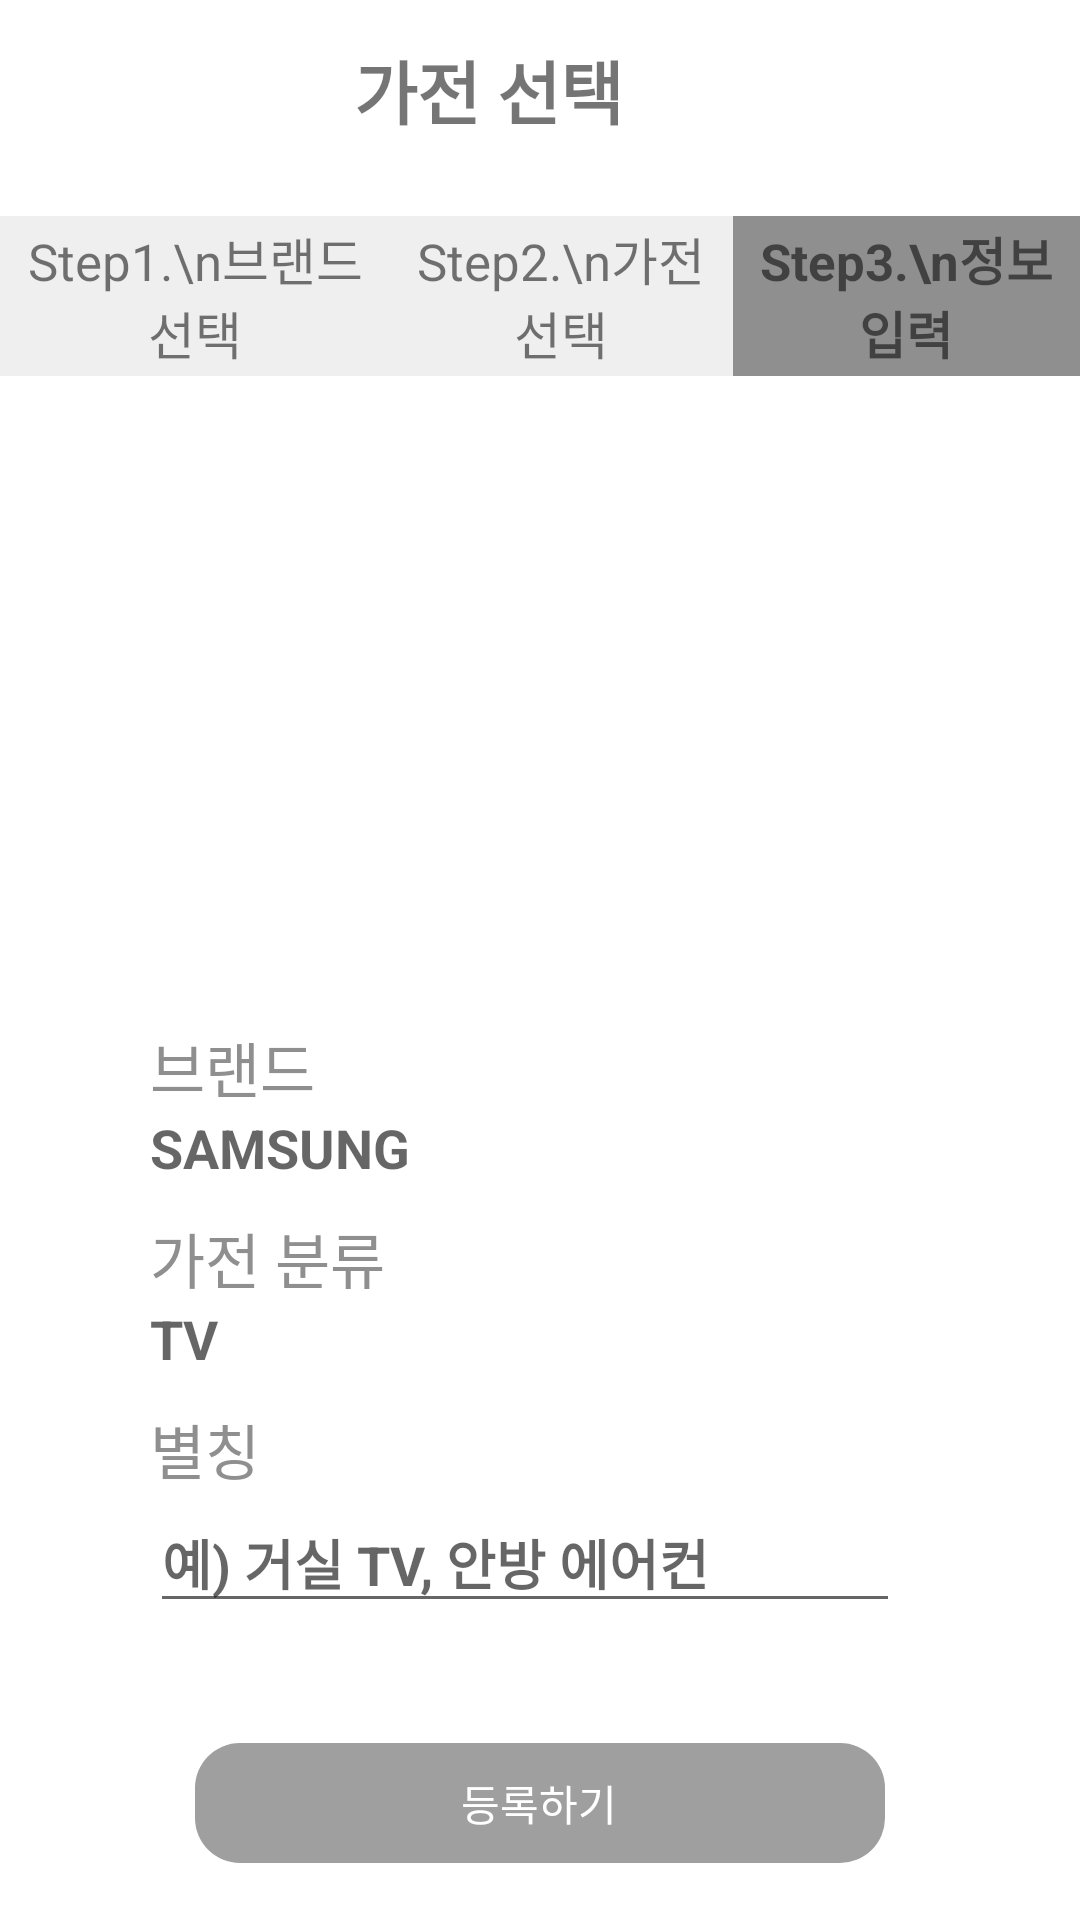

This screen was rendered from an Android layout file. Write that file and the resources it references.
<!-- AndroidManifest.xml: application theme Theme.RemoteControl -->
<!-- res/layout/activity_add_device_info.xml -->
<?xml version="1.0" encoding="utf-8"?>
<LinearLayout xmlns:android="http://schemas.android.com/apk/res/android"
    xmlns:app="http://schemas.android.com/apk/res-auto"
    xmlns:tools="http://schemas.android.com/tools"
    android:layout_width="match_parent"
    android:layout_height="match_parent"
    tools:context=".activity.add.AddDeviceActivity"
    android:orientation="vertical">


    <androidx.appcompat.widget.Toolbar
        android:id="@+id/toolbar"
        android:layout_width="match_parent"
        android:layout_height="wrap_content"
        android:gravity="center_horizontal"
        >

        <LinearLayout
            android:layout_width="match_parent"
            android:layout_height="wrap_content"
            android:orientation="vertical"
            android:gravity="center">
            <TextView
                android:layout_width="wrap_content"
                android:layout_height="wrap_content"
                android:layout_marginTop="4dp"
                android:gravity="center"
                android:text="가전 선택"
                android:textSize="23dp"
                android:textStyle="bold"
                android:layout_marginRight="25dp"
                />
        </LinearLayout>
    </androidx.appcompat.widget.Toolbar>

    <LinearLayout
        android:layout_width="match_parent"
        android:layout_height="69dp"
        android:layout_marginTop="16dp"
        android:orientation="horizontal">
        <TextView
            android:layout_width="wrap_content"
            android:layout_height="wrap_content"
            android:layout_weight="1"
            android:background="#EFEFEF"
            android:gravity="center"
            android:text="Step1.\n브랜드 선택"
            android:textSize="17dp"

            android:paddingBottom="2dp"
            android:paddingTop="2dp"/>

        <TextView
            android:layout_width="wrap_content"
            android:layout_height="wrap_content"
            android:layout_weight="1"
            android:background="#EFEFEF"
            android:gravity="center"
            android:text="Step2.\n가전 선택"

            android:textSize="17dp"
            android:paddingBottom="2dp"
            android:paddingTop="2dp" />

        <TextView
            android:layout_width="wrap_content"
            android:layout_height="wrap_content"
            android:layout_weight="1"
            android:background="#8F8F8F"
            android:gravity="center"
            android:paddingTop="2dp"
            android:paddingBottom="2dp"
            android:text="Step3.\n정보 입력"
            android:textSize="17dp"
            android:textStyle="bold" />
    </LinearLayout>


    <LinearLayout
        android:layout_width="wrap_content"
        android:layout_height="wrap_content"
        android:orientation="vertical"
        android:layout_gravity="center"
        android:layout_marginTop="10dp">
        <ImageView
            android:id="@+id/ImV_info_image"
            android:layout_width="240dp"
            android:layout_height="180dp"
            android:src="@drawable/ic_tv"
            android:layout_gravity="center"/>
    </LinearLayout>
    <LinearLayout
        android:layout_width="match_parent"
        android:layout_height="wrap_content"
        android:orientation="vertical"
        android:layout_marginTop="10dp">
        <TextView
            android:layout_width="match_parent"
            android:layout_height="wrap_content"
            android:text="브랜드"
            android:textColor="#8F8F8F"
            android:textSize="20dp"
            android:layout_marginLeft="50dp"/>
        <TextView
            android:id="@+id/txt_info_brand"
            android:layout_width="250dp"
            android:layout_height="wrap_content"
            android:hint="SAMSUNG"
            android:textStyle="bold"
            android:textSize="18dp"
            android:layout_marginLeft="50dp"/>
        <TextView
            android:layout_width="match_parent"
            android:layout_height="wrap_content"
            android:text="가전 분류"
            android:textColor="#8F8F8F"
            android:textSize="20dp"
            android:layout_marginLeft="50dp"
            android:layout_marginTop="10dp"/>
        <TextView
            android:id="@+id/txt_info_type"
            android:layout_width="250dp"
            android:layout_height="wrap_content"
            android:hint="TV"
            android:textStyle="bold"
            android:textSize="18dp"
            android:layout_marginLeft="50dp"/>
        <TextView

            android:layout_width="match_parent"
            android:layout_height="wrap_content"
            android:text="별칭"
            android:textColor="#8F8F8F"
            android:textSize="20dp"
            android:layout_marginLeft="50dp"
            android:layout_marginTop="10dp"
            />
        <EditText
            android:id="@+id/edit_info_name"
            android:layout_width="250dp"
            android:layout_height="wrap_content"
            android:hint="예) 거실 TV, 안방 에어컨"
            android:textStyle="bold"
            android:textSize="18dp"
            android:layout_marginLeft="50dp"/>

    </LinearLayout>
    <LinearLayout
        android:id="@+id/btn_add"
        android:layout_width="230dp"
        android:layout_height="40dp"
        android:layout_gravity="center"
        android:layout_marginTop="40dp"
        android:layout_marginBottom="10dp"
        android:background="@drawable/selector_view"
        android:clickable="true"
        android:gravity="center"
        android:orientation="horizontal">

        <TextView
            android:layout_width="185dp"
            android:layout_height="40dp"
            android:layout_gravity="center"
            android:gravity="center"
            android:orientation="vertical"
            android:text="등록하기"
            android:textColor="#ffffff"
            android:textSize="14dp" />
    </LinearLayout>



</LinearLayout>
<!-- resources referenced by this layout -->
<resources>
  <!-- drawable selector_view (drawable) -->
  <?xml version="1.0" encoding="utf-8"?>
  <selector xmlns:android="http://schemas.android.com/apk/res/android">
  
      
      <item android:state_focused="false" android:state_pressed="false">
          <shape>
              <solid android:color="#9F9F9F" />
              <corners android:radius="15dp" />
          </shape>
      </item>
  
      
      <item android:state_focused="false" android:state_pressed="true">
          <shape>
              <solid android:color="#818181" />
              <corners android:radius="15dp" />
          </shape>
      </item>
  
  
  </selector>
  <style name="Theme.RemoteControl" parent="Theme.MaterialComponents.Light.NoActionBar">
          
          <item name="colorPrimary">@color/purple_500</item>
          <item name="colorPrimaryVariant">@color/purple_700</item>
          <item name="colorOnPrimary">@color/white</item>
          
          <item name="colorSecondary">@color/teal_200</item>
          <item name="colorSecondaryVariant">@color/teal_700</item>
          <item name="colorOnSecondary">@color/black</item>
          
          <item name="android:statusBarColor" tools:targetApi="l">?attr/colorPrimaryVariant</item>
          
      </style>
  <color name="purple_500">#FF6200EE</color>
  <color name="purple_700">#FF3700B3</color>
  <color name="white">#FFFFFFFF</color>
  <color name="teal_200">#FF03DAC5</color>
  <color name="teal_700">#FF018786</color>
  <color name="black">#FF000000</color>
</resources>
